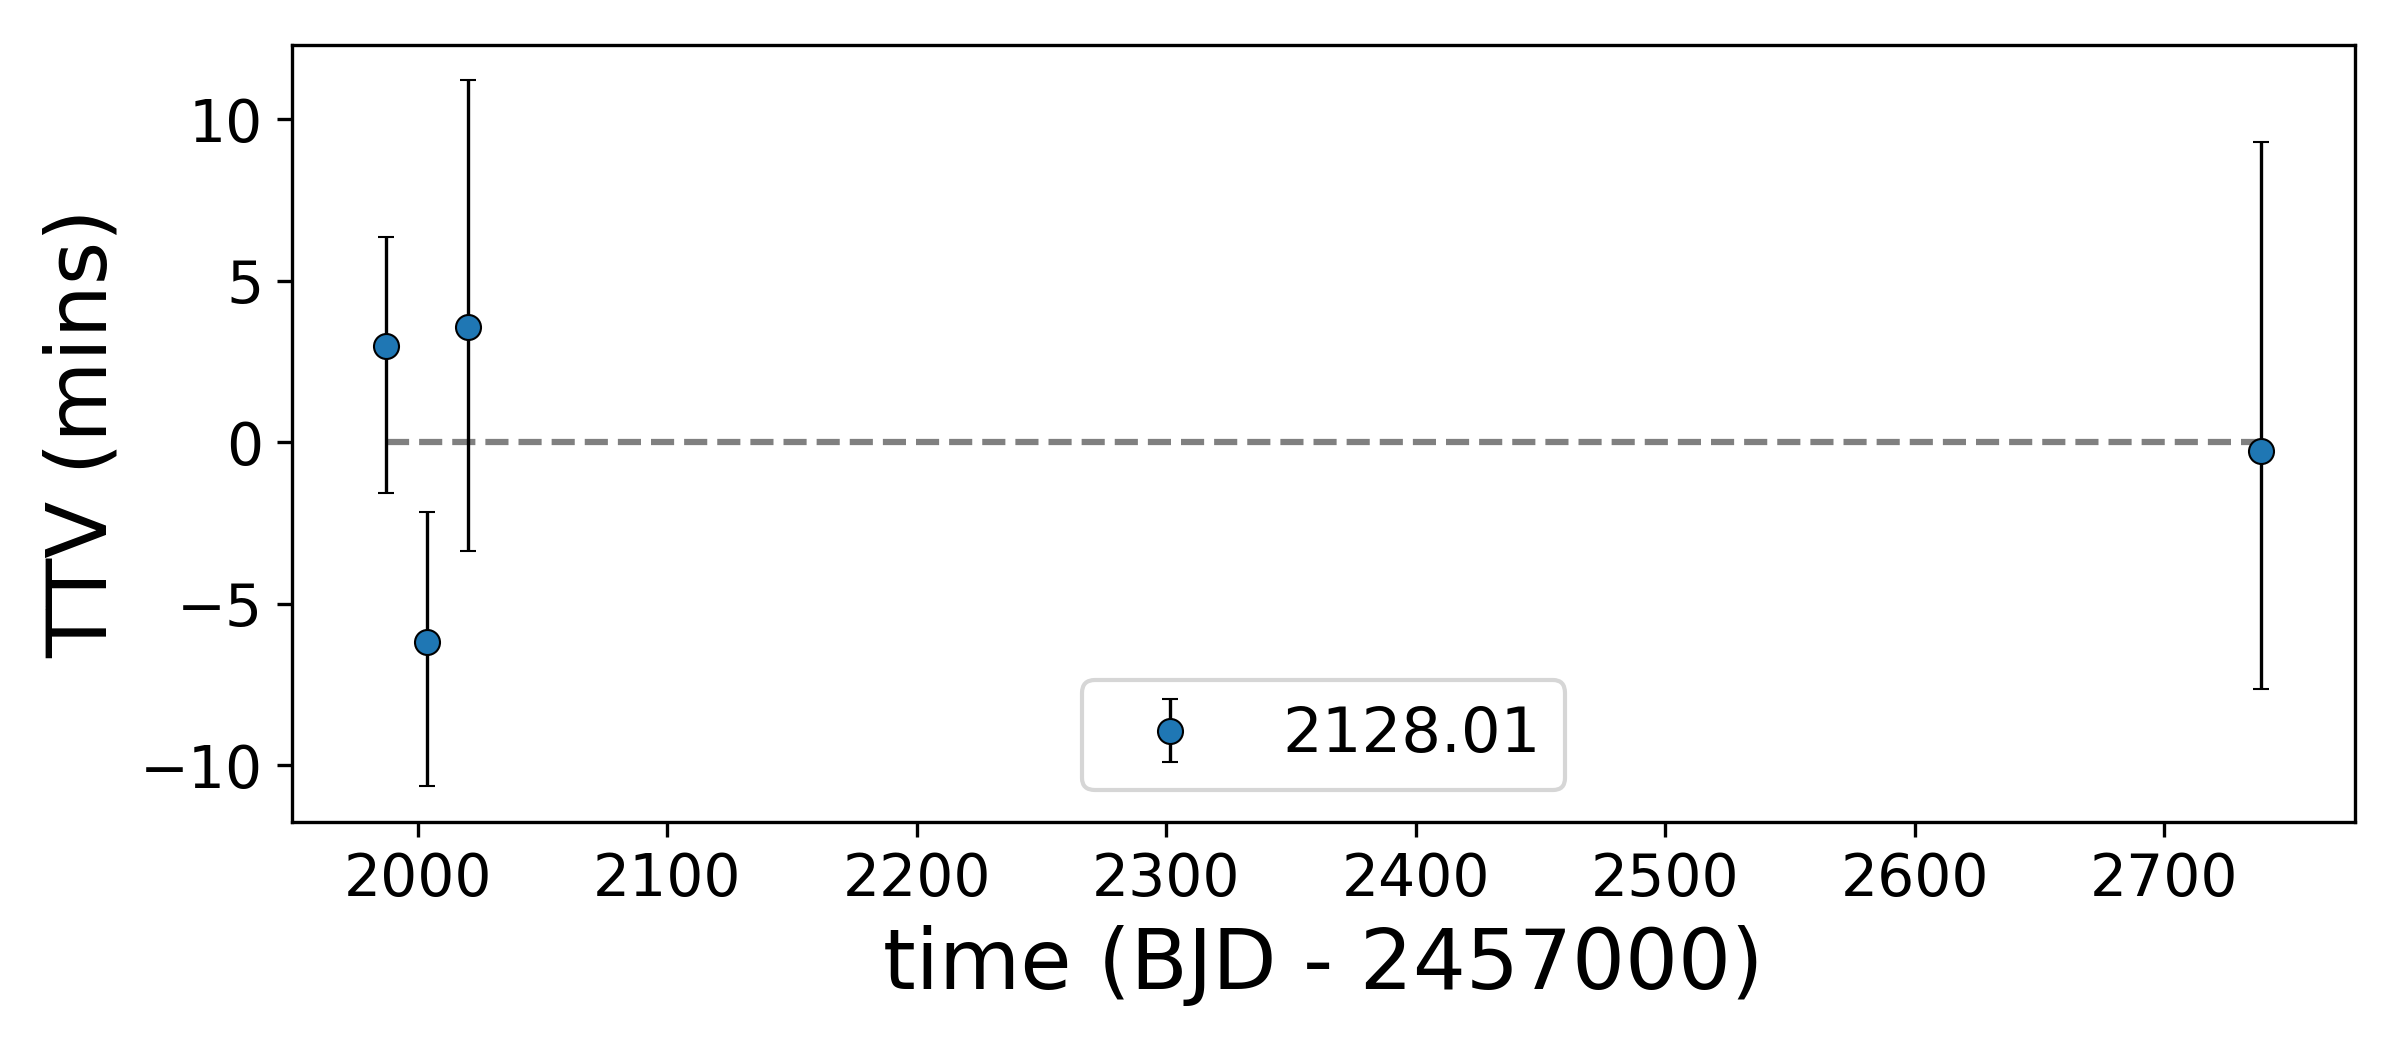

Values plotted in this chart, from the file beside it:
, idx, calculated, observed, ttv, ttverr1, ttverr2, significant
0, 0, 1987, 1987, 2.992, 4.637, -5.545, False
1, 1, 2004, 2004, -6.196, 5.142, -5.45, True
2, 2, 2020, 2020, 3.569, 8.268, -7.618, False
3, 46, 2739, 2739, -0.2563, 10.06, -8.015, False
